Run: headless pygame with SDL's dummy video driver; simulated clock (each Clock.tick advances the game by its frame time, no real sleeping); random seed 0; keys injected as events and as key.get_pressed() state; no mouse input.
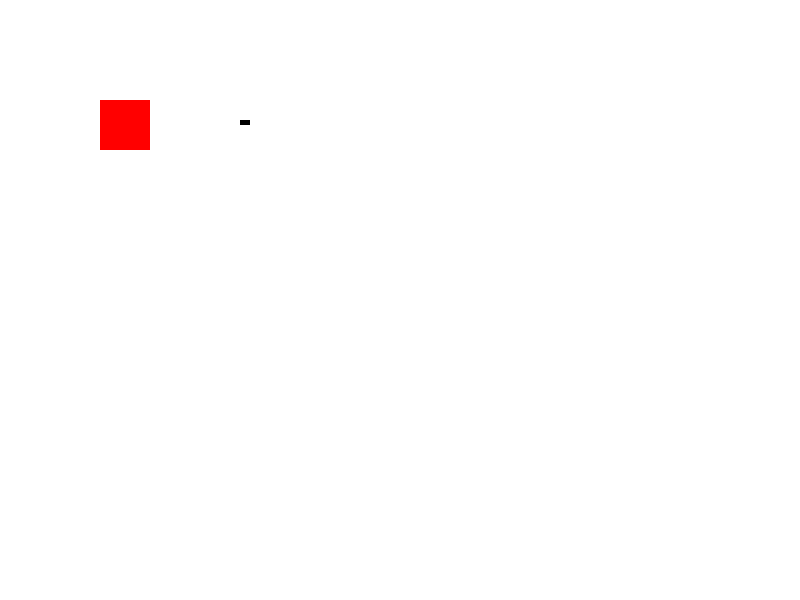
Frame 1 of 4 · flips 1–60 · no input
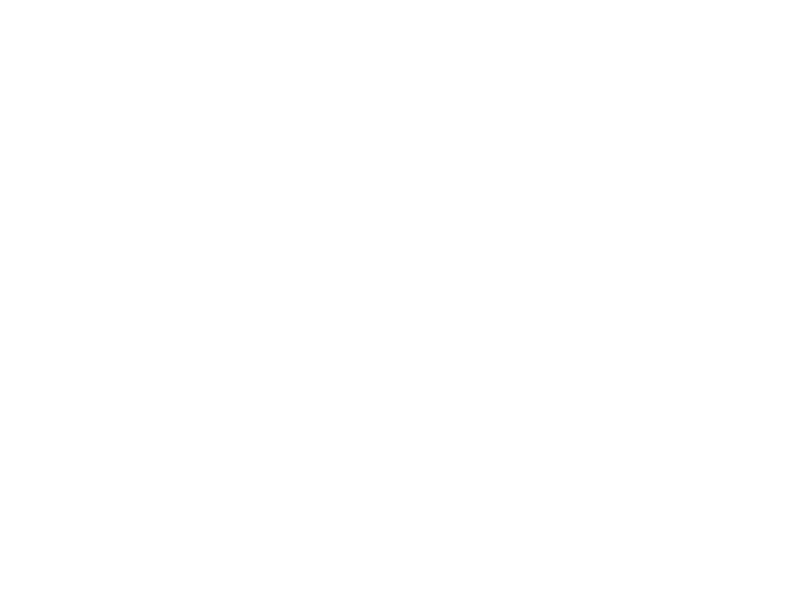
Frame 2 of 4 · flips 61–180 · tapped SPACE, RETURN · held RIGHT (→), D
Frame 3 of 4 · flips 181–300 · held DOWN (↓), S · screen unchanged from frame 2, image omitted
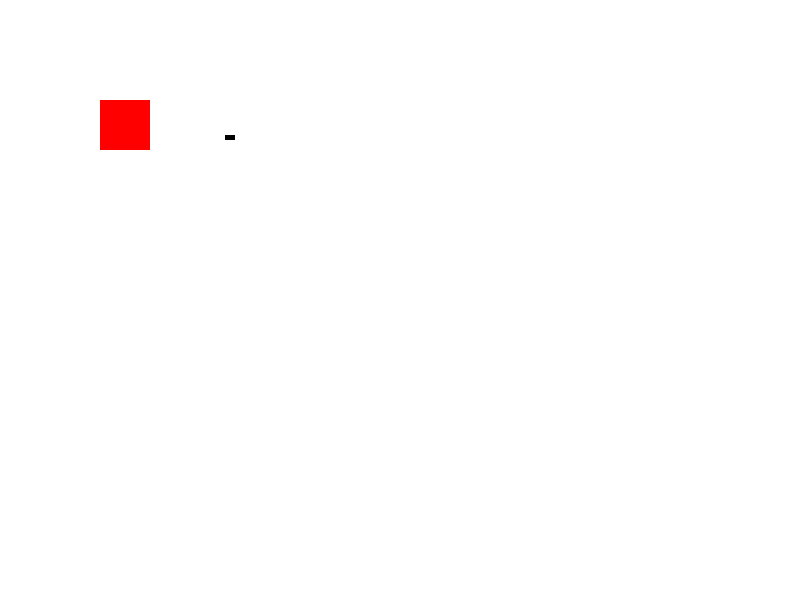
Frame 4 of 4 · flips 301–420 · held LEFT (←), A, UP (↑), W

The pygame program that drew these frames:

import pygame
from random import randint
#from sys import exit

pygame.init()
pygame.display.set_caption("Seis Tiros no Oeste")
largura, altura = 800, 600
tela = pygame.display.set_mode((largura, altura))
relogio = pygame.time.Clock()

#Posição do cowboy
x, y = 100, 100
velocidade = 15

#Lista de projéteis do cowboy
projeteis = []
velocidade_tiro = 30 #coloquei o dobro da velocidade do personagem
# Timer para controlar a frequência dos tiros 
intervalo_tiro = 300 #300ms = 0.3 segundos
ultimo_tiro = 0

#configuração dos inimigos
inimigos = {"cor": (0, 0, 255), "posicao": None, "ativo": False, 
"respawn": pygame.time.get_ticks() + 8000, "intervalo": (3000, 7000), "velocidade": randint(1, 2)}

projeteis_inimigo = []
intervalo_tiro_inimigo = 200  #tempo entre tiros em ms
ultimo_tiro_inimigo = 0
velocidade_tiro_inimigo = 10

#Loop principal
fim_de_jogo = False
while not fim_de_jogo:

    #encerra o jogo se o jogador apertar em sair
    for event in pygame.event.get():
            if event.type == pygame.QUIT:
                fim_de_jogo = True


    #Verifica teclas pressionadas
    teclas = pygame.key.get_pressed()

    if teclas[pygame.K_UP]:
        y -= velocidade
    if teclas[pygame.K_DOWN]:
        y += velocidade
    if teclas[pygame.K_LEFT]:
        x -= velocidade
    if teclas[pygame.K_RIGHT]:
        x += velocidade

    
    # Verifica tempo desde o último tiro
    tempo_atual = pygame.time.get_ticks()
    if tempo_atual - ultimo_tiro >= intervalo_tiro:
        projeteis.append([x + 50, y + 20])
        ultimo_tiro = tempo_atual  # registra o momento do tiro

    for tiro in projeteis:
        tiro[0] += velocidade_tiro

    nova_lista = []
    for t in projeteis:
        if t[0] < largura: #bala ainda não passou do lado direito da tela
            nova_lista.append(t)
    projeteis = nova_lista


    #Desenha fundo, cowboy, inimigos e projeteis
    tela.fill((255, 255, 255)) #Fundo branco
    cowboy = pygame.draw.rect(tela, (255, 0, 0), (x, y, 50, 50))  #Quadrado vermelho como cowboy provisório
    for tiro in projeteis:
        pygame.draw.rect(tela, (0, 0, 0), (tiro[0], tiro[1], 10, 5)) #projeteis na cor preta
    for tiro in projeteis_inimigo:
        pygame.draw.rect(tela, (255, 0, 0), (tiro[0], tiro[1], 10, 5))  # vermelho


    #Atualiza coletáveis
    if inimigos["ativo"]:

        #tiros do inimigo
        if inimigos["posicao"][0] < largura - 40: #so atira quando tiver dentro da tela 
            if tempo_atual - ultimo_tiro_inimigo >= intervalo_tiro_inimigo:
                projeteis_inimigo.append([inimigos["posicao"][0], inimigos["posicao"][1] + 20])
                ultimo_tiro_inimigo = tempo_atual

        for tiro in projeteis_inimigo:
            tiro[0] -= velocidade_tiro_inimigo

        cowboy_rect = pygame.Rect(x, y, 50, 50)
        for tiro in projeteis_inimigo:
            if cowboy_rect.colliderect(pygame.Rect(tiro[0], tiro[1], 10, 5)):
                fim_de_jogo = True


        # Remover tiros que saíram da tela
        projeteis_inimigo = [t for t in projeteis_inimigo if t[0] > 0]

        #mover no eixo x
        inimigos["posicao"][0] -= inimigos["velocidade"]

        #Se o inimigo encostar na borda, fim de jogo
        if inimigos["posicao"][0] <= 0:
            fim_de_jogo = True

        #Desenha o inimigo
        coletavel = pygame.draw.rect(tela, inimigos["cor"], (inimigos["posicao"][0], inimigos["posicao"][1], 40, 40))

        #Colisão do tiro do jogador com o inimigo
        for tiro in projeteis:
            tiro = pygame.Rect(tiro[0], tiro[1], 10, 5)
            if tiro.colliderect(coletavel):
                inimigos["ativo"] = False
                min_tempo, max_tempo = inimigos["intervalo"]
                inimigos["respawn"] = tempo_atual + randint(min_tempo, max_tempo)

    else:
        # Verifica se é hora de reaparecer
        if tempo_atual >= inimigos["respawn"]:
                inimigos["posicao"] = [randint(800, 900), randint(50, 550)]
                inimigos["ativo"] = True

    #atualiza a tela
    pygame.display.flip()
    relogio.tick(60)  # FPS


pygame.quit()
